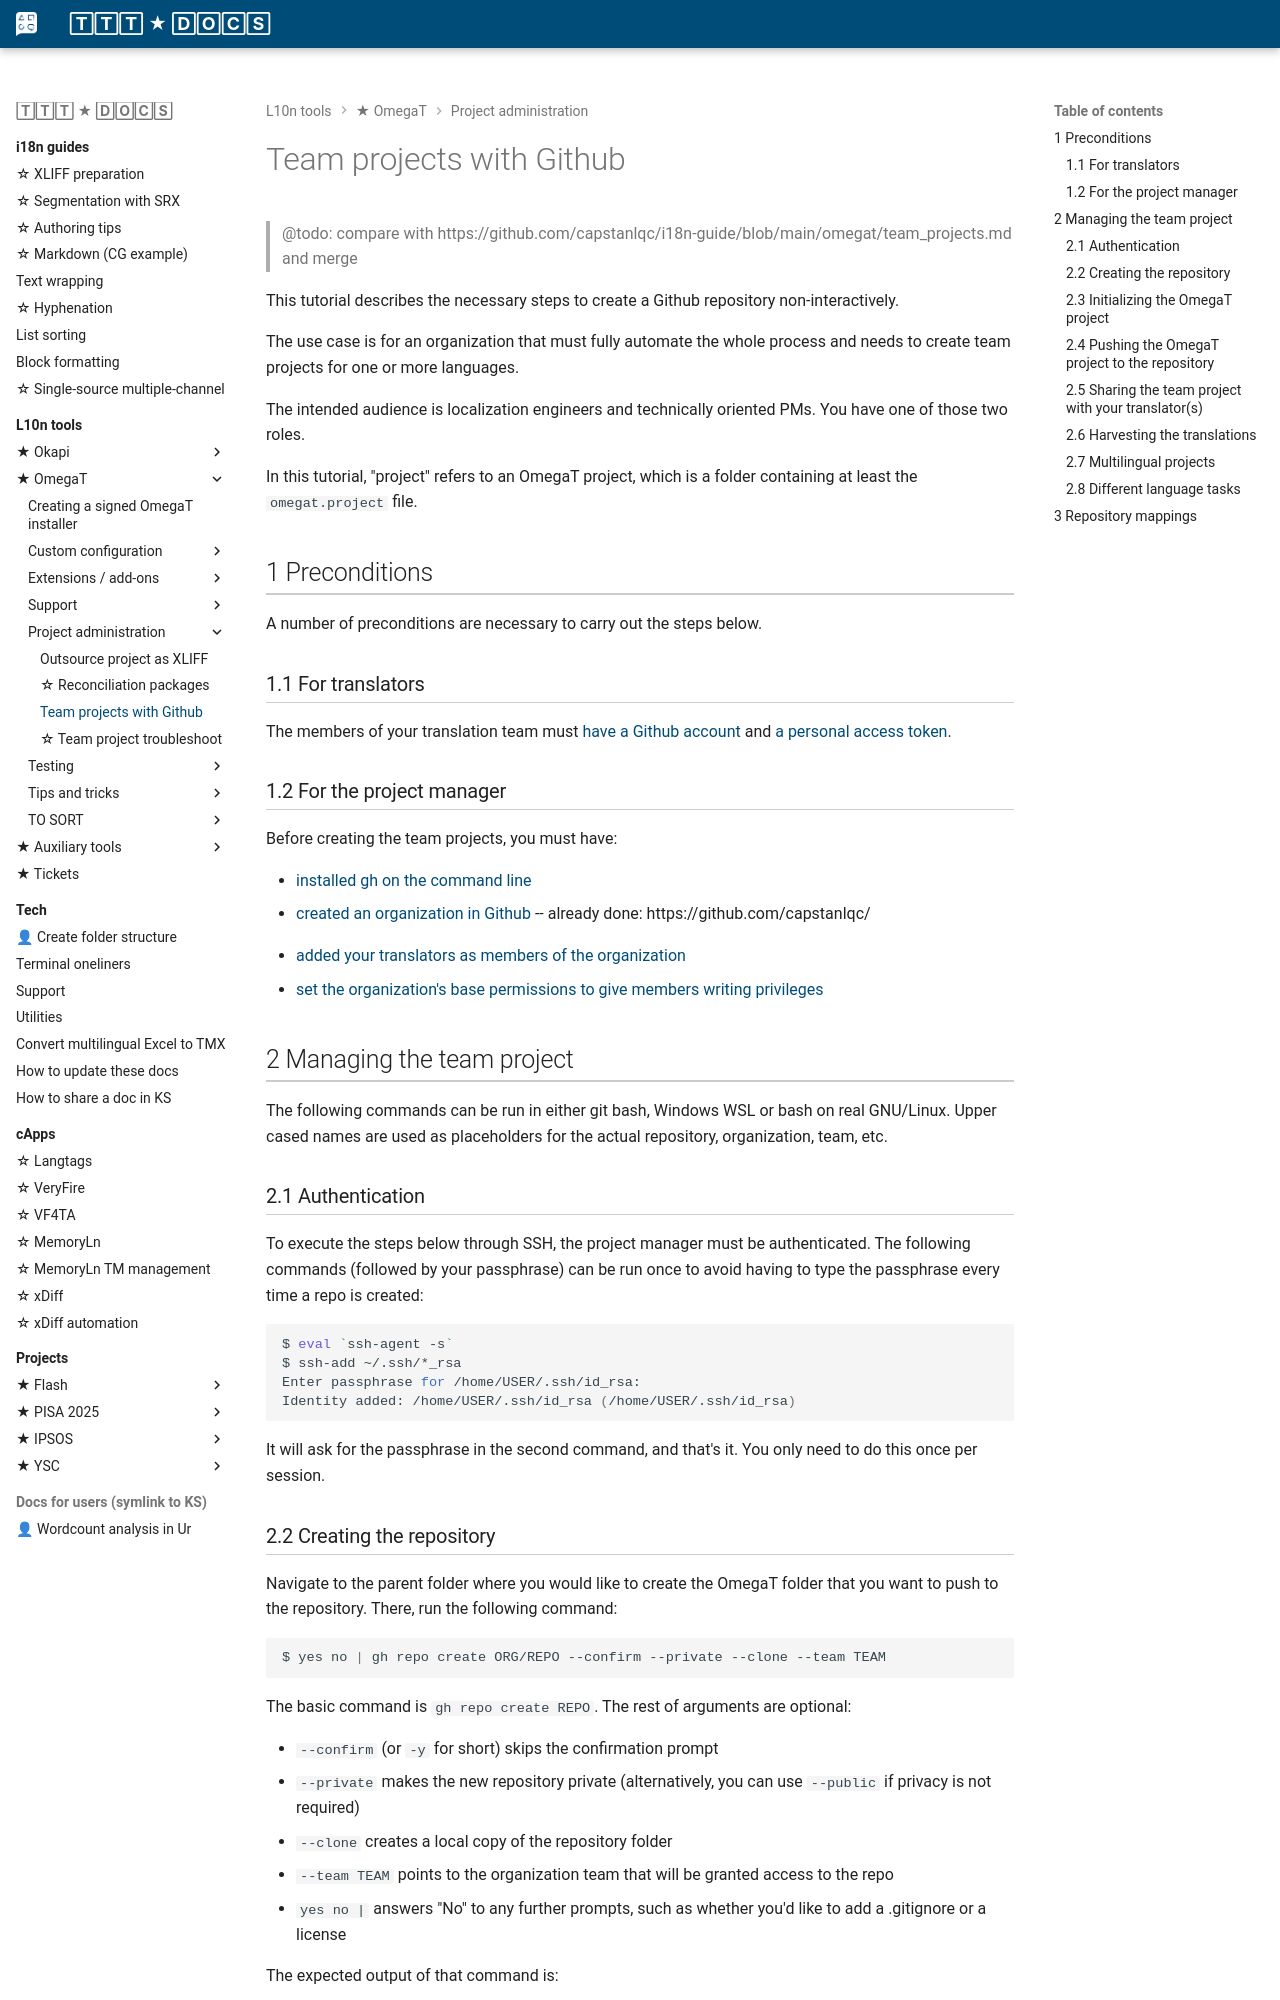

repository: capstanlqc/ttt_docs · page: tools/omegat/team_projects/index.html · generator: mkdocs

# Team projects with Github

> @todo: compare with https://github.com/capstanlqc/i18n-guide/blob/main/omegat/team_projects.md and merge

This tutorial describes the necessary steps to create a Github repository non-interactively. 

The use case is for an organization that must fully automate the whole process and needs to create team projects for one or more languages. 

The intended audience is localization engineers and technically oriented PMs. You have one of those two roles. 

In this tutorial, "project" refers to an OmegaT project, which is a folder containing at least the `omegat.project` file. 

## 1 Preconditions

A number of preconditions are necessary to carry out the steps below.

### 1.1 For translators

The members of your translation team must [have a Github account](https://docs.github.com/en/get-started/signing-up-for-github/signing-up-for-a-new-github-account) and [a personal access token](https://docs.github.com/en/github/authenticating-to-github/keeping-your-account-and-data-secure/creating-a-personal-access-token#creating-a-token). 

### 1.2 For the project manager

Before creating the team projects, you must have:

* [installed gh on the command line](https://cli.github.com/manual/installation)
* [created an organization in Github](https://docs.github.com/en/organizations/collaborating-with-groups-in-organizations/creating-a-new-organization-from-scratch) -- already done: https://github.com/capstanlqc/
<!-- * [renamed the repository default branch from `main` to `master`](https://docs.github.com/en/organizations/managing-organization-settings/managing-the-default-branch-name-for-repositories-in-your-organization#setting-the-default-branch-name) -- done for capstanlqc -->
* [added your translators as members of the organization](https://docs.github.com/en/enterprise-server@3.0/organizations/managing-membership-in-your-organization/adding-people-to-your-organization)
* [set the organization's base permissions to give members writing privileges](https://docs.github.com/en/organizations/managing-access-to-your-organizations-repositories/setting-base-permissions-for-an-organization)

## 2 Managing the team project

The following commands can be run in either git bash, Windows WSL or bash on real GNU/Linux. Upper cased names are used as placeholders for the actual repository, organization, team, etc.

### 2.1 Authentication

To execute the steps below through SSH, the project manager must be authenticated. The following commands (followed by your passphrase) can be run once to avoid having to type the passphrase every time a repo is created:

```bash
$ eval `ssh-agent -s`
$ ssh-add ~/.ssh/*_rsa
Enter passphrase for /home/USER/.ssh/id_rsa:
Identity added: /home/USER/.ssh/id_rsa (/home/USER/.ssh/id_rsa)
```

It will ask for the passphrase in the second command, and that's it. You only need to do this once per session.
